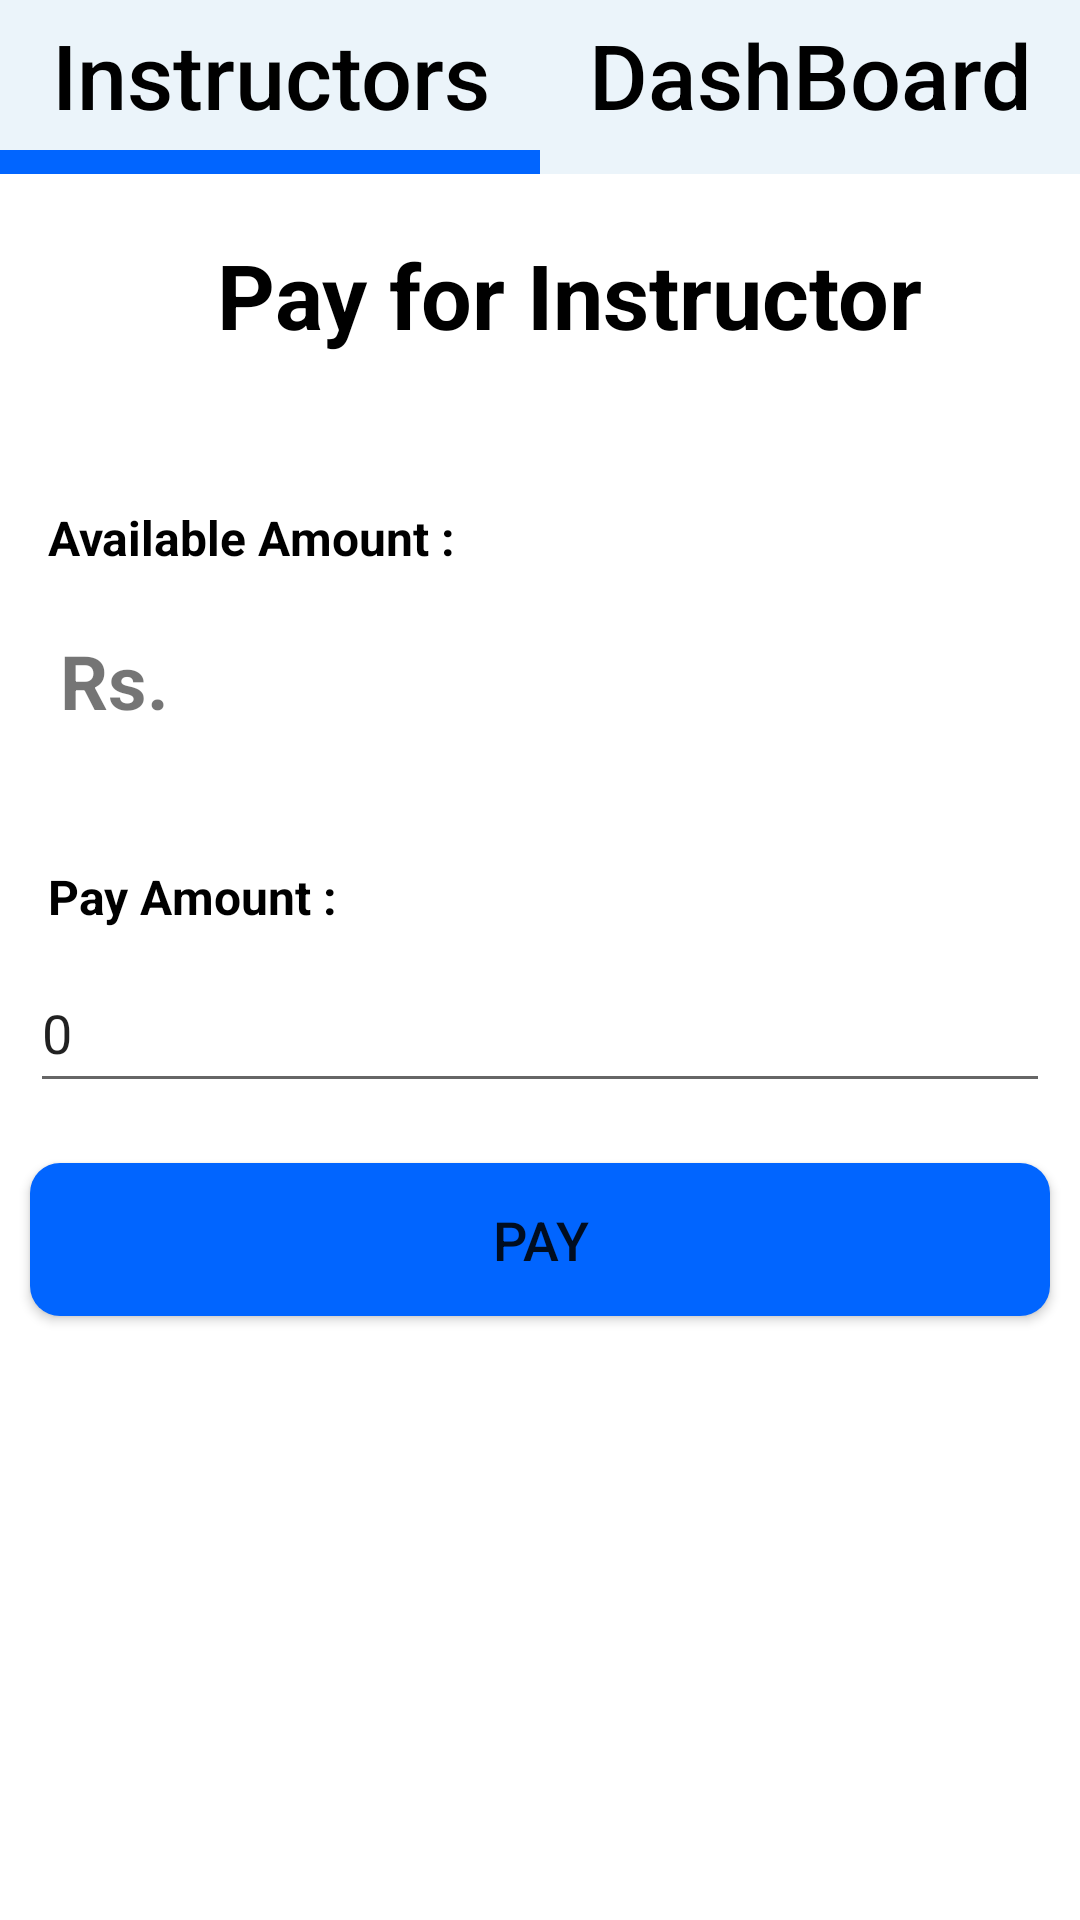

Reconstruct the res/layout file that produces this screen, plus the resources it refers to.
<!-- AndroidManifest.xml: application theme Theme.MyApplication -->
<!-- res/layout/activity_pay_instructor.xml -->
<?xml version="1.0" encoding="utf-8"?>
<androidx.constraintlayout.widget.ConstraintLayout xmlns:android="http://schemas.android.com/apk/res/android"
    xmlns:app="http://schemas.android.com/apk/res-auto"
    xmlns:tools="http://schemas.android.com/tools"
    android:layout_width="match_parent"
    android:layout_height="match_parent"
    tools:context=".Pay_instructor">

    <LinearLayout
        android:layout_width="match_parent"
        android:layout_height="match_parent"
        android:orientation="vertical"
        app:layout_constraintBottom_toBottomOf="parent"
        app:layout_constraintEnd_toEndOf="parent"
        app:layout_constraintStart_toStartOf="parent"
        app:layout_constraintTop_toTopOf="parent">


        <LinearLayout
            android:layout_width="match_parent"
            android:layout_height="wrap_content"
            android:background="#404043"
            android:orientation="horizontal"
            android:weightSum="2">

            <androidx.appcompat.widget.AppCompatButton
                android:id="@+id/science_fragment"
                android:layout_width="match_parent"
                android:layout_height="50dp"
                android:layout_weight="1"
                android:background="@color/secondary_color"
                android:text="@string/instructor_txt"
                android:textAllCaps="false"
                android:textColor="@color/black"
                android:textSize="30dp" />

            <androidx.appcompat.widget.AppCompatButton
                android:id="@+id/maths_fragment"
                android:layout_width="match_parent"
                android:layout_height="50dp"
                android:layout_weight="1"
                android:background="@color/secondary_color"
                android:text="@string/dashboard_txt"
                android:textAllCaps="false"
                android:textColor="@color/black"
                android:textSize="30dp" />
        </LinearLayout>

        <LinearLayout
            android:layout_width="match_parent"
            android:layout_height="8dp"
            android:weightSum="2">

            <LinearLayout
                android:layout_width="match_parent"
                android:layout_height="match_parent"
                android:layout_weight="1"
                android:background="@color/accent_color">


            </LinearLayout>

            <LinearLayout
                android:layout_width="match_parent"
                android:layout_height="match_parent"
                android:layout_weight="1"
                android:background="@color/secondary_color">

            </LinearLayout>
        </LinearLayout>


        <TextView
            android:id="@+id/textView"
            android:layout_width="wrap_content"
            android:layout_height="wrap_content"
            android:layout_gravity="center"
            android:layout_marginLeft="10dp"
            android:layout_marginTop="20dp"
            android:gravity="start"
            android:text="@string/pay_instructor_txt"
            android:textColor="@color/black"
            android:textSize="30sp"
            android:textStyle="bold"
            app:layout_constraintStart_toStartOf="parent" />


        <TextView
            android:id="@+id/textView4"
            android:layout_width="wrap_content"
            android:layout_height="wrap_content"
            android:layout_gravity="start"
            android:layout_marginStart="16dp"
            android:layout_marginTop="50dp"
            android:text="Available Amount :"
            android:textColor="@color/black"
            android:textStyle="bold"
            android:textSize="16sp"
            app:layout_constraintStart_toStartOf="parent"
            app:layout_constraintTop_toBottomOf="@+id/editTextTextPersonName8" />

        <LinearLayout
            android:layout_width="match_parent"
            android:layout_height="wrap_content"
            android:layout_marginTop="20dp"
            android:orientation="horizontal">
        <TextView
            android:id="@+id/editTextTextPersonName900"
            android:layout_width="wrap_content"
            android:layout_height="50dp"
            android:textSize="25dp"
            android:textStyle="bold"
            android:layout_gravity="center_horizontal"
            android:layout_marginStart="20dp"
            android:layout_marginTop="8dp"
            android:layout_marginEnd="10dp"
            android:text="Rs. "
            app:layout_constraintStart_toStartOf="parent"
            app:layout_constraintTop_toBottomOf="@+id/textView4" />

        <TextView
            android:id="@+id/editTextTextPersonName9"
            android:layout_width="match_parent"
            android:layout_height="50dp"
            android:layout_gravity="center_horizontal"
            android:layout_marginTop="8dp"
            android:layout_marginEnd="10dp"
            android:ems="10"
            android:textSize="25dp"
            android:textStyle="bold"
            app:layout_constraintStart_toStartOf="parent"
            app:layout_constraintTop_toBottomOf="@+id/textView4" />

        </LinearLayout>
        <TextView
            android:id="@+id/textView5"
            android:layout_width="wrap_content"
            android:layout_height="wrap_content"
            android:layout_gravity="start"
            android:layout_marginStart="16dp"
            android:layout_marginTop="20dp"
            android:text="Pay Amount :"
            android:textColor="@color/black"
            android:textSize="16sp"
            android:textStyle="bold"
            app:layout_constraintStart_toStartOf="parent"
            app:layout_constraintTop_toBottomOf="@+id/editTextTextPersonName9" />

        <EditText
            android:id="@+id/editTextTextPersonName11"
            android:layout_width="match_parent"
            android:layout_height="50dp"
            android:layout_gravity="center_horizontal"
            android:layout_marginStart="10dp"
            android:layout_marginTop="8dp"
            android:layout_marginEnd="10dp"
            android:ems="10"
            android:text="0"
            android:inputType="textPersonName"
            app:layout_constraintEnd_toEndOf="parent"
            app:layout_constraintStart_toStartOf="parent"
            app:layout_constraintTop_toBottomOf="@+id/textView5" />

        <Button
            android:id="@+id/pay"
            android:layout_width="match_parent"
            android:layout_height="51dp"
            android:layout_gravity="center_horizontal"
            android:layout_marginStart="10dp"
            android:layout_marginTop="20dp"
            android:layout_marginEnd="10dp"
            android:layout_marginBottom="16dp"
            android:background="@drawable/custom_button"
            android:text="@string/pay_button"
            android:textSize="@dimen/button_text_size"
            app:layout_constraintBottom_toBottomOf="parent"
            app:layout_constraintEnd_toEndOf="parent"
            app:layout_constraintStart_toStartOf="parent" />
    </LinearLayout>

</androidx.constraintlayout.widget.ConstraintLayout>
<!-- resources referenced by this layout -->
<resources>
  <color name="accent_color">#0165ff</color>
  <color name="black">#FF000000</color>
  <color name="secondary_color">#ebf4fa</color>
  <dimen name="button_text_size">18dp</dimen>
  <!-- drawable custom_button (drawable) -->
  <?xml version="1.0" encoding="utf-8"?>
  <shape xmlns:android="http://schemas.android.com/apk/res/android"
      android:shape="rectangle">
  
      <solid android:color="@color/accent_color"/>
      <corners android:radius="10dp" />
  
  </shape>
  <string name="dashboard_txt">DashBoard</string>
  <string name="instructor_txt">Instructors</string>
  <string name="pay_button">Pay</string>
  <string name="pay_instructor_txt">Pay for Instructor</string>
  <style name="Theme.MyApplication" parent="Theme.MaterialComponents.DayNight.DarkActionBar">
          
          <item name="colorPrimary">#0165ff</item>
          <item name="colorPrimaryVariant">@color/purple_700</item>
          <item name="colorOnPrimary">@color/white</item>
          
          <item name="colorSecondary">@color/teal_200</item>
          <item name="colorSecondaryVariant">@color/teal_700</item>
          <item name="colorOnSecondary">@color/black</item>
          
          <item name="android:statusBarColor">?attr/colorPrimaryVariant</item>
          
      </style>
  <color name="purple_700">#FF3700B3</color>
  <color name="white">#FFFFFFFF</color>
  <color name="teal_200">#FF03DAC5</color>
  <color name="teal_700">#FF018786</color>
</resources>
